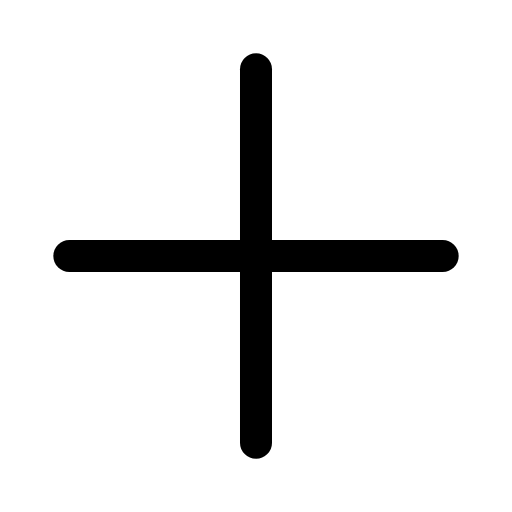
t = 0.00 s
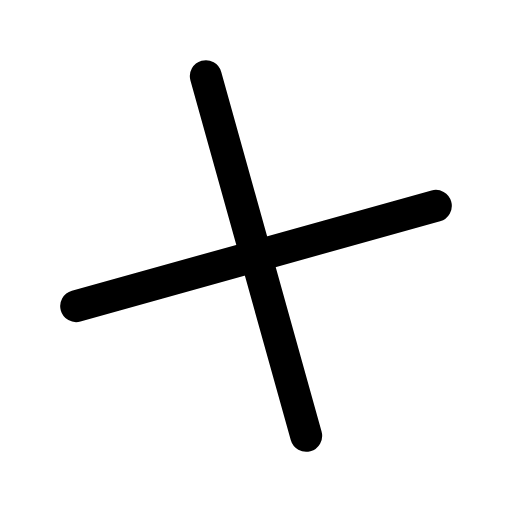
t = 0.10 s
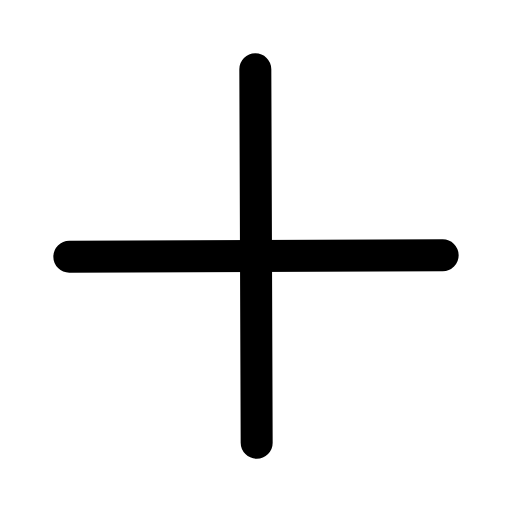
t = 0.29 s
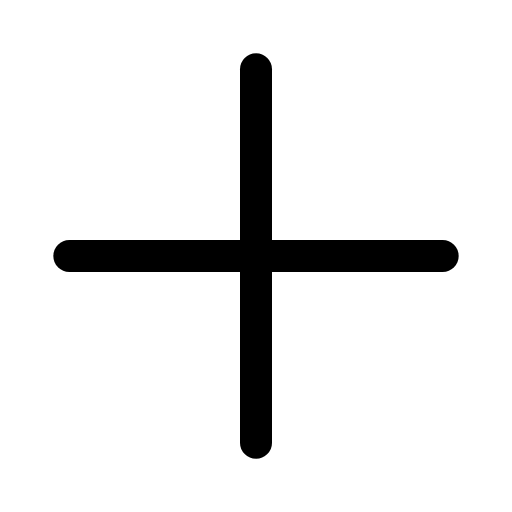
t = 0.41 s
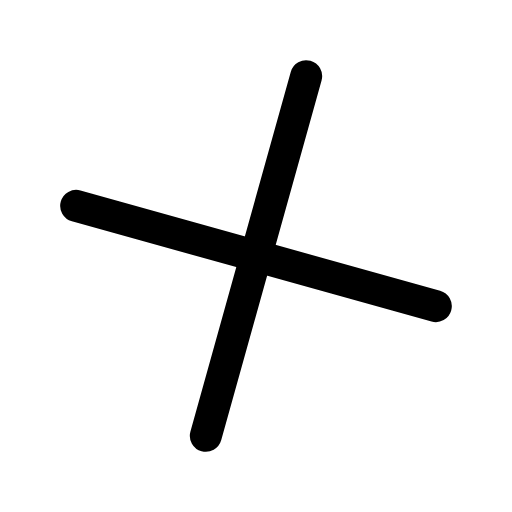
t = 0.57 s
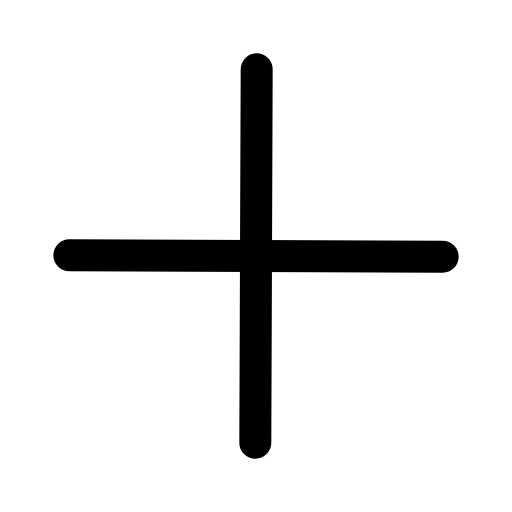
t = 0.70 s

The animated SVG that drew these frames (rendered in a browser with its animation timeline set to each time). Animation: 1 SMIL element (animateTransform=1); one cycle of 0.85 s, repeats indefinitely.

<svg xmlns="http://www.w3.org/2000/svg" width="24" height="24" viewBox="0 0 24 24" fill="none"><g transform="translate(-3 -3) scale(1.25)"><g><animateTransform attributeName="transform" type="rotate" values="0 12 12;90 12 12;90 12 12;0 12 12;0 12 12" keyTimes="0;0.45;0.6;0.9;1" dur="0.85s" repeatCount="indefinite" calcMode="spline" keySplines="0.16 1 0.3 1;0.16 1 0.3 1;0.16 1 0.3 1;0.16 1 0.3 1"/><line stroke="currentColor" stroke-width="1.2" stroke-linecap="round" stroke-linejoin="round" fill="none" x1="12" y1="5" x2="12" y2="19"></line><line stroke="currentColor" stroke-width="1.2" stroke-linecap="round" stroke-linejoin="round" fill="none" x1="5" y1="12" x2="19" y2="12"></line></g></g></svg>
